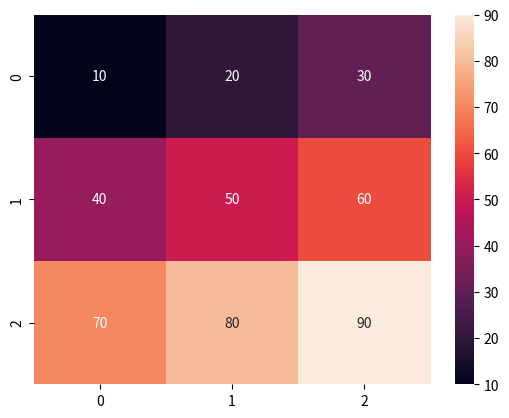

Recreate this plot in Python.
# Draw Heatmap plot with annot
# annot-> Shows the actual values inside each cell.
import seaborn as sns
import matplotlib.pyplot as plt

data = [
    [10, 20, 30],
    [40, 50, 60],
    [70, 80, 90]
]

sns.heatmap(data, annot=True)
plt.show()
